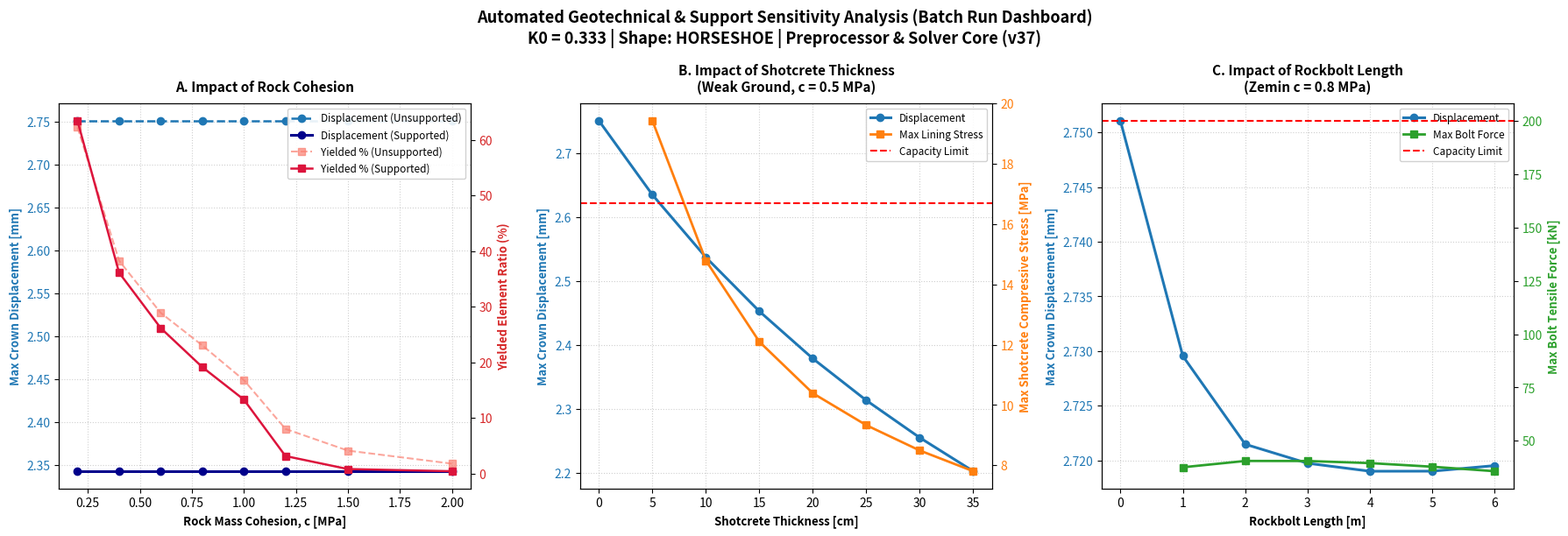

This figure's Python source:
# -*- coding: utf-8 -*-
"""
Ultimate Educational Edition: Shape & Symmetry-Aware Parametric Sweep Module (v37)
--------------------------------------------------------------------------------
This module performs automated parametric sensitivity sweeps on the generalized 
tunnel geometry generated by the preprocessor engine. It runs 3 distinct sweeps:
1. Rock Cohesion Sweep: Rock mass cohesion (c) vs. Crown Displacement & Plastic Zone Area %
2. Shotcrete Thickness Sweep: Shotcrete thickness (t_shot) vs. Crown Displacement & Lining Stress
3. Rockbolt Length Sweep: Rockbolt length (L_bolt) vs. Crown Displacement & Bolt Tension Force

All plots, legends, and outputs are fully in English, conforming to international 
academic publication and teaching standards.
"""

import numpy as np
import matplotlib
matplotlib.use('Agg')
import matplotlib.pyplot as plt
from scipy.sparse import csc_matrix
from scipy.sparse.linalg import splu
import os
import shutil
import json
import datetime

# =============================================================================
# 1. SMART PATH RESOLUTION & JSON PARAMETER LOADER
# =============================================================================
is_cloud = os.path.exists('/workspace') and os.name != 'nt'

if is_cloud:
    params_path = '/workspace/artifacts/parameters.json'
    os.makedirs('/workspace/artifacts', exist_ok=True)
else:
    script_dir = os.path.dirname(os.path.abspath(__file__)) if '__file__' in globals() else os.getcwd()
    params_path = os.path.join(script_dir, 'parameters.json')

# Default parameters baseline
default_params = {
    "geometry": {
        "R_tunnel": 4.0,
        "H_wall": 3.0,
        "R_outer": 20.0,
        "H_depth": 100.0
    },
    "rock_mass": {
        "E_rock_init": 5000.0,
        "nu_rock": 0.25,
        "c_rock_init": 1.2,
        "phi_deg": 30.0,
        "gamma_rock": 0.025
    },
    "support_limits": {
        "E_shotcrete": 25000.0,
        "fc_shotcrete_limit": 16.7,
        "E_bolt": 210000.0,
        "d_bolt": 0.025,
        "T_bolt_limit": 200.0,
        "E_steel": 210000.0,
        "A_steel_per_m": 0.005,
        "I_steel_per_m": 4e-05,
        "fy_steel_limit": 235.0
    },
    "economic_rates": {
        "COST_SHOTCRETE_PER_M3": 250.0,
        "COST_ROCKBOLT_PER_M": 40.0,
        "COST_STEEL_BEAM_FLAT": 350.0
    },
    "active_simulation": {
        "use_shotcrete": True,
        "t_shot": 0.20,
        "use_rockbolts": True,
        "L_bolt_val": 3.0,
        "use_steel": True,
        "degradation_factor": 0.0
    },
    "preprocessing": {
        "tunnel_type": "horseshoe", 
        "symmetry_type": "half",
        "R_invert": 8.0,
        "n_r": 16,
        "n_theta": 32,
        "stages": [
            {
                "stage_idx": 1,
                "name": "Heading Excavation (Kalota)",
                "excavate_above_y": 0.0,
                "active_supports": ["shotcrete", "rockbolts"]
            },
            {
                "stage_idx": 2,
                "name": "Bench Excavation (Stros)",
                "excavate_above_y": -99.0,
                "active_supports": ["shotcrete", "rockbolts", "steel_ribs"]
            }
        ]
    }
}

if not os.path.exists(params_path):
    with open(params_path, 'w', encoding='utf-8') as f_json:
        json.dump(default_params, f_json, indent=4, ensure_ascii=False)

with open(params_path, 'r', encoding='utf-8') as f_json:
    params = json.load(f_json)

# Assign parameters
R_tunnel = params["geometry"]["R_tunnel"]
H_wall = params["geometry"]["H_wall"]
R_outer = params["geometry"]["R_outer"]
H_depth = params["geometry"]["H_depth"]

nu_rock = params["rock_mass"]["nu_rock"]
gamma_rock = params["rock_mass"]["gamma_rock"]

K0 = nu_rock / (1.0 - nu_rock)

E_shotcrete = params["support_limits"]["E_shotcrete"]
fc_shotcrete_limit = params["support_limits"]["fc_shotcrete_limit"]

E_bolt = params["support_limits"]["E_bolt"]
d_bolt = params["support_limits"]["d_bolt"]
A_bolt = np.pi * (d_bolt / 2)**2
T_bolt_limit = params["support_limits"]["T_bolt_limit"]

E_steel = params["support_limits"]["E_steel"]
A_steel_per_m = params["support_limits"]["A_steel_per_m"]
I_steel_per_m = params["support_limits"]["I_steel_per_m"]
fy_steel_limit = params["support_limits"]["fy_steel_limit"]

def get_D_e(E_val):
    Factor = E_val / ((1 + nu_rock) * (1 - 2 * nu_rock))
    return Factor * np.array([
        [1 - nu_rock,   nu_rock,     0],
        [nu_rock,     1 - nu_rock,   0],
        [0,             0,   (1 - 2 * nu_rock) / 2]
    ])

# =============================================================================
# 2. SHAPE-AWARE & SYMMETRY-AWARE PREPROCESSOR ENGINE
# =============================================================================
def get_R_boundary(theta, tunnel_type, R_tunnel, H_wall, R_invert=None):
    th_mapped = theta
    if th_mapped > np.pi/2:
        th_mapped = np.pi - th_mapped
    elif th_mapped < -np.pi/2:
        th_mapped = -np.pi - th_mapped
        
    if tunnel_type == "circular":
        return R_tunnel
    elif tunnel_type == "horseshoe":
        theta_corner = np.arctan2(-H_wall, R_tunnel)
        if th_mapped >= 0:
            return R_tunnel
        elif th_mapped >= theta_corner:
            return R_tunnel / np.cos(th_mapped)
        else:
            return -H_wall / np.sin(th_mapped)
    elif tunnel_type == "horseshoe_with_invert":
        theta_corner = np.arctan2(-H_wall, R_tunnel)
        if th_mapped >= 0:
            return R_tunnel
        elif th_mapped >= theta_corner:
            return R_tunnel / np.cos(th_mapped)
        else:
            if R_invert is None or R_invert <= R_tunnel:
                R_invert = R_tunnel * 2.0
            y_c = -H_wall + np.sqrt(R_invert**2 - R_tunnel**2)
            val = R_invert**2 - (y_c**2) * (np.cos(th_mapped)**2)
            if val < 0:
                return -H_wall / np.sin(th_mapped)
            return y_c * np.sin(th_mapped) + np.sqrt(val)
    else:
        return R_tunnel

def run_preprocessor(params):
    pre = params.get("preprocessing", default_params["preprocessing"])
    tunnel_type = pre.get("tunnel_type", "horseshoe")
    symmetry_type = pre.get("symmetry_type", "half")
    R_invert = pre.get("R_invert", 8.0)
    n_r = pre.get("n_r", 16)
    n_theta = pre.get("n_theta", 32)
    stages_config = pre.get("stages", default_params["preprocessing"]["stages"])
    
    if symmetry_type == "quarter":
        theta_vals = np.linspace(0, np.pi / 2, n_theta + 1)
    elif symmetry_type == "half":
        theta_vals = np.linspace(-np.pi / 2, np.pi / 2, n_theta + 1)
    else: # full
        theta_vals = np.linspace(-np.pi, np.pi, n_theta + 1)
        
    r_fac = np.linspace(0, 1, n_r + 1)**1.8
    
    nodes = []
    node_dict = {}
    node_idx = 0
    for i_r in range(n_r + 1):
        for j_th, th in enumerate(theta_vals):
            # Perfect loop topology matching for full 360 symmetry
            if symmetry_type == "full" and j_th == n_theta:
                node_dict[(i_r, j_th)] = node_dict[(i_r, 0)]
                continue
                
            R_boundary = get_R_boundary(th, tunnel_type, R_tunnel, H_wall, R_invert)
            r = R_boundary + (R_outer - R_boundary) * r_fac[i_r]
            x = r * np.cos(th)
            y = r * np.sin(th)
            nodes.append([x, y])
            node_dict[(i_r, j_th)] = node_idx
            node_idx += 1
            
    nodes = np.array(nodes)
    num_nodes = len(nodes)
    num_dofs = 2 * num_nodes
    
    elements = []
    for i in range(n_r):
        for j in range(n_theta):
            elements.append([
                node_dict[(i, j)],
                node_dict[(i + 1, j)],
                node_dict[(i + 1, j + 1)],
                node_dict[(i, j + 1)]
            ])
    elements = np.array(elements)
    num_elements = len(elements)
    
    fixed_dofs_base = []
    for i, (x, y) in enumerate(nodes):
        if symmetry_type in ["quarter", "half"]:
            if np.isclose(x, 0.0, atol=1e-3):
                fixed_dofs_base.append(2 * i)
        if symmetry_type == "quarter":
            if np.isclose(y, 0.0, atol=1e-3):
                fixed_dofs_base.append(2 * i + 1)
        r_node = np.sqrt(x**2 + y**2)
        if np.isclose(r_node, R_outer, atol=1e-2):
            fixed_dofs_base.extend([2 * i, 2 * i + 1])
    fixed_dofs_base = np.unique(fixed_dofs_base)
    
    element_stages = np.zeros(num_elements, dtype=int)
    last_stage_idx = stages_config[-1]["stage_idx"]
    element_stages[:] = last_stage_idx
    
    for stage in stages_config[:-1]:
        stg_id = stage["stage_idx"]
        exc_y = stage["excavate_above_y"]
        for idx, elem in enumerate(elements):
            if element_stages[idx] == last_stage_idx:
                elem_coords = nodes[elem]
                y_center = np.mean(elem_coords[:, 1])
                if y_center >= exc_y:
                    element_stages[idx] = stg_id
                    
    return {
        "nodes": nodes,
        "elements": elements,
        "node_dict": node_dict,
        "fixed_dofs_base": fixed_dofs_base,
        "element_stages": element_stages,
        "theta_vals": theta_vals,
        "stages_config": stages_config,
        "n_theta": n_theta,
        "r_fac": r_fac,
        "tunnel_type": tunnel_type,
        "symmetry_type": symmetry_type,
        "R_invert": R_invert
    }

# =============================================================================
# 3. ADVANCED PARAMETERIZED FEM SOLVER
# =============================================================================
def run_parameterized_simulation(
    E_rock_init_val,
    c_rock_init_val,
    phi_deg_val,
    use_shotcrete,
    t_shot,
    use_rockbolts,
    L_bolt_val,
    use_steel,
    degradation_factor=0.0
):
    prep = run_preprocessor(params)
    nodes = prep["nodes"]
    elements = prep["elements"]
    node_dict = prep["node_dict"]
    fixed_dofs_base = prep["fixed_dofs_base"]
    element_stages = prep["element_stages"]
    theta_vals = prep["theta_vals"]
    stages_config = prep["stages_config"]
    n_theta = prep["n_theta"]
    r_fac = prep["r_fac"]
    tunnel_type = prep["tunnel_type"]
    symmetry_type = prep["symmetry_type"]
    R_invert = prep["R_invert"]
    
    num_nodes = len(nodes)
    num_elements = len(elements)
    num_dofs = 2 * num_nodes
    
    E_rock = E_rock_init_val * (1.0 - 0.4 * degradation_factor)
    c_rock = c_rock_init_val * (1.0 - degradation_factor)
    phi = np.radians(phi_deg_val)
    sin_phi = np.sin(phi)
    cos_phi = np.cos(phi)
    D_e = get_D_e(E_rock)
    
    K_rock = np.zeros((num_dofs, num_dofs))
    gauss_pts = [-1 / np.sqrt(3), 1 / np.sqrt(3)]
    
    def shape_funcs(xi, eta):
        return 0.25 * np.array([
            [(1-xi)*(1-eta), (1+xi)*(1-eta), (1+xi)*(1+eta), (1-xi)*(1+eta)]
        ]), 0.25 * np.array([
            [-(1-eta),  (1-eta), (1+eta), -(1+eta)],
            [-(1-xi),  -(1+xi),  (1+xi),   (1-xi)]
        ])
        
    for elem in elements:
        elem_coords = nodes[elem]
        Ke = np.zeros((8, 8))
        for xi in gauss_pts:
            for eta in gauss_pts:
                _, dN_dxi = shape_funcs(xi, eta)
                J = dN_dxi @ elem_coords
                detJ = np.linalg.det(J)
                invJ = np.linalg.inv(J)
                dN_dx = invJ @ dN_dxi
                
                B = np.zeros((3, 8))
                for idx in range(4):
                    B[0, 2*idx] = dN_dx[0, idx]
                    B[1, 2*idx+1] = dN_dx[1, idx]
                    B[2, 2*idx] = dN_dx[1, idx]
                    B[2, 2*idx+1] = dN_dx[0, idx]
                Ke += B.T @ D_e @ B * detJ
                
        for i_local in range(4):
            for j_local in range(4):
                g_i = elem[i_local]
                g_j = elem[j_local]
                K_rock[2*g_i : 2*g_i+2, 2*g_j : 2*g_j+2] += Ke[2*i_local : 2*i_local+2, 2*j_local : 2*j_local+2]
                
    F_ext_stages = {stage["stage_idx"]: np.zeros(num_dofs) for stage in stages_config}
    for j in range(n_theta):
        n1 = node_dict[(0, j)]
        n2 = node_dict[(0, j+1)]
        p1, p2 = nodes[n1], nodes[n2]
        
        dx = p2[0] - p1[0]
        dy = p2[1] - p1[1]
        
        y_mid = 0.5 * (p1[1] + p2[1])
        sig_v = gamma_rock * (H_depth - y_mid)
        sig_h = K0 * sig_v
        
        fx = sig_h * dy
        fy = -sig_v * dx
        
        stage_idx_segment = element_stages[j]
        F_ext_stages[stage_idx_segment][2 * n1]     += 0.5 * fx
        F_ext_stages[stage_idx_segment][2 * n1 + 1] += 0.5 * fy
        F_ext_stages[stage_idx_segment][2 * n2]     += 0.5 * fx
        F_ext_stages[stage_idx_segment][2 * n2 + 1] += 0.5 * fy
        
    u_current = np.zeros(num_dofs)
    u_stage_results = {}
    yielded_stage_results = {}
    elem_stresses_stage_results = {}
    
    yielded_unsupported = np.zeros(num_elements, dtype=bool)
    elem_stresses_unsupported = np.zeros((num_elements, 3))
    
    u_install_state = None
    K_support_active = np.zeros((num_dofs, num_dofs))
    all_rockbolt_elements = []
    
    # Track rockbolts per stage
    rockbolt_elements_stage1 = []
    rockbolt_elements_stage2 = []
    
    for idx_stg, stage in enumerate(stages_config):
        stg_idx = stage["stage_idx"]
        act_supp = stage["active_supports"]
        
        segments_new = [j for j in range(n_theta) if element_stages[j] == stg_idx]
        
        EA_comp = 0.0
        if "shotcrete" in act_supp and use_shotcrete:
            EA_comp += E_shotcrete * t_shot
        if "steel_ribs" in act_supp and use_steel:
            EA_comp += E_steel * A_steel_per_m
            
        if EA_comp > 0:
            for j in segments_new:
                n1 = node_dict[(0, j)]
                n2 = node_dict[(0, j+1)]
                p1, p2 = nodes[n1], nodes[n2]
                L_seg = np.linalg.norm(p2 - p1)
                dx, dy = (p2[0] - p1[0]) / L_seg, (p2[1] - p1[1]) / L_seg
                k_liner = (EA_comp / L_seg) * np.array([
                    [ dx*dx,  dx*dy, -dx*dx, -dx*dy],
                    [ dx*dy,  dy*dy, -dx*dy, -dy*dy],
                    [-dx*dx, -dx*dy,  dx*dx,  dx*dy],
                    [-dx*dy, -dy*dy,  dx*dy,  dy*dy]
                ])
                dofs = [2*n1, 2*n1+1, 2*n2, 2*n2+1]
                for i_loc, d_i in enumerate(dofs):
                    for j_loc, d_j in enumerate(dofs):
                        K_support_active[d_i, d_j] += k_liner[i_loc, j_loc]
                        
        if "rockbolts" in act_supp and use_rockbolts and L_bolt_val > 0 and len(segments_new) > 0:
            nodes_new = sorted(list(set([j for j in range(n_theta+1) if (j < n_theta and j in segments_new) or (j > 0 and (j-1) in segments_new)])))
            num_bolts_this_stage = max(3, len(nodes_new) // 3)
            idx_selections = np.linspace(0, len(nodes_new) - 1, num_bolts_this_stage, dtype=int)
            bolt_theta_indices = [nodes_new[i] for i in idx_selections]
            
            for th_idx in bolt_theta_indices:
                cidar_node = node_dict[(0, th_idx)]
                th = theta_vals[th_idx]
                R_boundary = get_R_boundary(th, tunnel_type, R_tunnel, H_wall, R_invert=R_invert)
                radial_distances = r_fac * (R_outer - R_boundary)
                r_layer_idx = np.argmin(np.abs(radial_distances - L_bolt_val))
                ic_node = node_dict[(r_layer_idx, th_idx)]
                if stg_idx == 1:
                    rockbolt_elements_stage1.append([cidar_node, ic_node])
                else:
                    rockbolt_elements_stage2.append([cidar_node, ic_node])
                all_rockbolt_elements.append([cidar_node, ic_node])
                
                p1, p2 = nodes[cidar_node], nodes[ic_node]
                L = np.linalg.norm(p2 - p1)
                dx, dy = (p2[0] - p1[0]) / L, (p2[1] - p1[1]) / L
                k_truss = (E_bolt * A_bolt / L) * np.array([
                    [ dx*dx,  dx*dy, -dx*dx, -dx*dy],
                    [ dx*dy,  dy*dy, -dx*dy, -dy*dy],
                    [-dx*dx, -dx*dy,  dx*dx,  dx*dy],
                    [-dx*dy, -dy*dy,  dx*dy,  dy*dy]
                ])
                dofs = [2*cidar_node, 2*cidar_node+1, 2*ic_node, 2*ic_node+1]
                for i_loc, d_i in enumerate(dofs):
                    for j_loc, d_j in enumerate(dofs):
                        K_support_active[d_i, d_j] += k_truss[i_loc, j_loc]
                        
        locked_dofs = []
        for j in range(n_theta + 1):
            is_future = False
            if j < n_theta and element_stages[j] > stg_idx:
                is_future = True
            if j > 0 and element_stages[j-1] > stg_idx:
                is_future = True
            if is_future:
                # Lock nodes
                t_node = node_dict[(0, j)]
                locked_dofs.extend([2 * t_node, 2 * t_node + 1])
                
        fixed_dofs_current = np.unique(np.concatenate((fixed_dofs_base, locked_dofs)))
        active_dofs_current = np.setdiff1d(np.arange(num_dofs), fixed_dofs_current)
        
        F_accumulated = sum(F_ext_stages[stages_config[s]["stage_idx"]] for s in range(idx_stg + 1))
        
        if idx_stg == 0:
            lambda_natm = 0.40
            LU_rock = splu(csc_matrix(K_rock[np.ix_(active_dofs_current, active_dofs_current)]))
            for step in range(1, 5):
                F_current = (step / 10) * lambda_natm * F_ext_stages[stg_idx]
                u_current[active_dofs_current] = LU_rock.solve(F_current[active_dofs_current])
                
            u_install_state = u_current.copy()
            
            if len(stages_config) == 1:
                for idx_e, elem in enumerate(elements):
                    elem_coords = nodes[elem]
                    y_elem = np.mean(elem_coords[:, 1])
                    u_elem = u_install_state[np.array([2*elem[0], 2*elem[0]+1, 2*elem[1], 2*elem[1]+1,
                                                2*elem[2], 2*elem[2]+1, 2*elem[3], 2*elem[3]+1])]
                    
                    _, dN_dxi = shape_funcs(0.0, 0.0)
                    J = dN_dxi @ elem_coords
                    invJ = np.linalg.inv(J)
                    dN_dx = invJ @ dN_dxi
                    
                    B = np.zeros((3, 8))
                    for k in range(4):
                        B[0, 2*k] = dN_dx[0, k]
                        B[1, 2*k+1] = dN_dx[1, k]
                        B[2, 2*k] = dN_dx[1, k]
                        B[2, 2*k+1] = dN_dx[0, k]
                        
                    strain = B @ u_elem
                    elastic_stress = D_e @ strain
                    
                    sig_v_elem = gamma_rock * (H_depth - y_elem)
                    sig_h_elem = K0 * sig_v_elem
                    excavation_stress = np.array([-sig_h_elem, -sig_v_elem, 0.0])
                    total_stress = excavation_stress + elastic_stress
                    elem_stresses_unsupported[idx_e] = total_stress
                    
                    s_xx, s_yy, s_xy = total_stress[0], total_stress[1], total_stress[2]
                    center = (s_xx + s_yy) / 2.0
                    radius = np.sqrt(((s_xx - s_yy) / 2.0)**2 + s_xy**2)
                    sigma_n = center + radius * sin_phi
                    tau_m = radius
                    yield_func = tau_m - (c_rock * cos_phi - sigma_n * sin_phi)
                    if yield_func > 0:
                        yielded_unsupported[idx_e] = True
            
            K_total_stg1 = K_rock + K_support_active
            LU_total_stg1 = splu(csc_matrix(K_total_stg1[np.ix_(active_dofs_current, active_dofs_current)]))
            for step in range(5, 11):
                F_current = (step / 10) * F_ext_stages[stg_idx]
                u_current[active_dofs_current] = LU_total_stg1.solve(F_current[active_dofs_current])
        else:
            K_total_stg_k = K_rock + K_support_active
            LU_total_stg_k = splu(csc_matrix(K_total_stg_k[np.ix_(active_dofs_current, active_dofs_current)]))
            u_current[active_dofs_current] = LU_total_stg_k.solve(F_accumulated[active_dofs_current])
            
        u_stage_results[stg_idx] = u_current.copy()
        
        yielded_current = np.zeros(num_elements, dtype=bool)
        elem_stresses_current = np.zeros((num_elements, 3))
        for idx_e, elem in enumerate(elements):
            elem_coords = nodes[elem]
            y_elem = np.mean(elem_coords[:, 1])
            u_elem = u_current[np.array([2*elem[0], 2*elem[0]+1, 2*elem[1], 2*elem[1]+1,
                                        2*elem[2], 2*elem[2]+1, 2*elem[3], 2*elem[3]+1])]
            
            _, dN_dxi = shape_funcs(0.0, 0.0)
            J = dN_dxi @ elem_coords
            invJ = np.linalg.inv(J)
            dN_dx = invJ @ dN_dxi
            
            B = np.zeros((3, 8))
            for k in range(4):
                B[0, 2*k] = dN_dx[0, k]
                B[1, 2*k+1] = dN_dx[1, k]
                B[2, 2*k] = dN_dx[1, k]
                B[2, 2*k+1] = dN_dx[0, k]
                
            strain = B @ u_elem
            elastic_stress = D_e @ strain
            
            sig_v_elem = gamma_rock * (H_depth - y_elem)
            sig_h_elem = K0 * sig_v_elem
            excavation_stress = np.array([-sig_h_elem, -sig_v_elem, 0.0])
            total_stress = excavation_stress + elastic_stress
            elem_stresses_current[idx_e] = total_stress
            
            s_xx, s_yy, s_xy = total_stress[0], total_stress[1], total_stress[2]
            center = (s_xx + s_yy) / 2.0
            radius = np.sqrt(((s_xx - s_yy) / 2.0)**2 + s_xy**2)
            sigma_n = center + radius * sin_phi
            tau_m = radius
            yield_func = tau_m - (c_rock * cos_phi - sigma_n * sin_phi)
            if yield_func > 0:
                yielded_current[idx_e] = True
                
        yielded_stage_results[stg_idx] = yielded_current
        elem_stresses_stage_results[stg_idx] = elem_stresses_current
        
    u_final = u_current.copy()
    du_structural = u_final - u_install_state
    
    max_shotcrete_stress = 0.0
    if EA_comp > 0:
        for j in range(n_theta):
            n1 = node_dict[(0, j)]
            n2 = node_dict[(0, j+1)]
            p1_init, p2_init = nodes[n1], nodes[n2]
            p1_install = p1_init + u_install_state[np.array([2*n1, 2*n1+1])]
            p2_install = p2_init + u_install_state[np.array([2*n2, 2*n2+1])]
            p1_final = p1_init + u_final[np.array([2*n1, 2*n1+1])]
            p2_final = p2_init + u_final[np.array([2*n2, 2*n2+1])]
            L_install = np.linalg.norm(p2_install - p1_install)
            L_final = np.linalg.norm(p2_final - p1_final)
            strain_hoop = np.abs(L_final - L_install) / L_install
            if use_shotcrete:
                s_shot = E_shotcrete * strain_hoop
                if s_shot > max_shotcrete_stress:
                    max_shotcrete_stress = s_shot
                    
    max_bolt_force_kN = 0.0
    for b_elem in all_rockbolt_elements:
        n1, n2 = b_elem[0], b_elem[1]
        p1_init, p2_init = nodes[n1], nodes[n2]
        v1 = p1_init / np.linalg.norm(p1_init)
        v2 = p2_init / np.linalg.norm(p2_init)
        du1_radial = np.dot(du_structural[np.array([2*n1, 2*n1+1])], v1)
        du2_radial = np.dot(du_structural[np.array([2*n2, 2*n2+1])], v2)
        relative_u_radial = np.abs(du1_radial - du2_radial)
        p1_install = p1_init + u_install_state[np.array([2*n1, 2*n1+1])]
        p2_install = p2_init + u_install_state[np.array([2*n2, 2*n2+1])]
        L_install = np.linalg.norm(p2_install - p1_install)
        strain_bolt = relative_u_radial / L_install
        force_kn = E_bolt * A_bolt * strain_bolt * 1000.0
        if force_kn > max_bolt_force_kN:
            max_bolt_force_kN = force_kn
            
    crown_th_idx = np.argmin(np.abs(theta_vals - np.pi/2))
    crown_node = node_dict[(0, crown_th_idx)]
    crown_def_stage2 = np.sqrt(u_final[2*crown_node]**2 + u_final[2*crown_node+1]**2) * 1000.0
    
    last_stage_idx = stages_config[-1]["stage_idx"]
    yielded_percentage = (np.sum(yielded_stage_results[last_stage_idx]) / num_elements) * 100.0
    
    return {
        'crown_def': crown_def_stage2,
        'yielded_pct': yielded_percentage,
        'max_shotcrete_stress': max_shotcrete_stress,
        'max_bolt_force': max_bolt_force_kN
    }

# =============================================================================
# 4. RUN GENERALIZED PARAMETRIC SWEEPS
# =============================================================================
print("\n=== PARAMETRIC SENSITIVITY SWEEP STARTED (v37 Ultimate Edition) ===")

# Try to load sweep ranges dynamically from JSON
sweeps_config = params.get("batch_sweeps", {})

# 4.1 Cohesion Sweep (Unsupported vs. Supported)
if "cohesion_sweep" in sweeps_config:
    c_cfg = sweeps_config["cohesion_sweep"]
    cohesions = np.linspace(c_cfg.get("min_MPa", 0.2), c_cfg.get("max_MPa", 2.0), int(c_cfg.get("steps", 8)))
    print(f"--> Sweep 1/3: Solving Rock Mass Cohesion Sensitivity ({cohesions[0]:.2f} MPa - {cohesions[-1]:.2f} MPa, {len(cohesions)} steps)...")
else:
    print("--> Sweep 1/3: Solving Rock Mass Cohesion Sensitivity (0.2 MPa - 2.0 MPa)...")
    cohesions = np.array([0.2, 0.4, 0.6, 0.8, 1.0, 1.2, 1.5, 2.0])
unsupported_defs = []
unsupported_yields = []
supported_defs = []
supported_yields = []

for c in cohesions:
    # Completely Unsupported
    res_unsub = run_parameterized_simulation(
        E_rock_init_val=5000.0, c_rock_init_val=c, phi_deg_val=30.0,
        use_shotcrete=False, t_shot=0.20, use_rockbolts=False, L_bolt_val=3.0, use_steel=False
    )
    unsupported_defs.append(res_unsub['crown_def'])
    unsupported_yields.append(res_unsub['yielded_pct'])
    
    # Supported (Shotcrete + Rockbolts + Steel Ribs)
    res_sub = run_parameterized_simulation(
        E_rock_init_val=5000.0, c_rock_init_val=c, phi_deg_val=30.0,
        use_shotcrete=True, t_shot=0.20, use_rockbolts=True, L_bolt_val=3.0, use_steel=True
    )
    supported_defs.append(res_sub['crown_def'])
    supported_yields.append(res_sub['yielded_pct'])

# 4.2 Shotcrete Thickness Sweep (Weak Ground: c_rock = 0.5 MPa)
if "shotcrete_sweep" in sweeps_config:
    sc_cfg = sweeps_config["shotcrete_sweep"]
    thicknesses_cm = np.linspace(sc_cfg.get("min_cm", 0.0), sc_cfg.get("max_cm", 35.0), int(sc_cfg.get("steps", 8)))
    print(f"--> Sweep 2/3: Solving Shotcrete Thickness Sensitivity ({thicknesses_cm[0]:.1f} cm - {thicknesses_cm[-1]:.1f} cm, {len(thicknesses_cm)} steps)...")
else:
    print("--> Sweep 2/3: Solving Shotcrete Thickness Sensitivity (0 cm - 35 cm)...")
    thicknesses_cm = np.array([0, 5, 10, 15, 20, 25, 30, 35])
shotcrete_defs = []
shotcrete_stresses = []

for t_cm in thicknesses_cm:
    t_m = t_cm / 100.0
    use_sc_flag = (t_cm > 0)
    res_sc = run_parameterized_simulation(
        E_rock_init_val=5000.0, c_rock_init_val=0.5, phi_deg_val=30.0,
        use_shotcrete=use_sc_flag, t_shot=t_m, use_rockbolts=False, L_bolt_val=3.0, use_steel=False
    )
    shotcrete_defs.append(res_sc['crown_def'])
    shotcrete_stresses.append(res_sc['max_shotcrete_stress'])

# 4.3 Rockbolt Length Sweep (Medium Ground: c_rock = 0.8 MPa)
if "rockbolt_sweep" in sweeps_config:
    rb_cfg = sweeps_config["rockbolt_sweep"]
    bolt_lengths = np.linspace(rb_cfg.get("min_m", 0.0), rb_cfg.get("max_m", 6.0), int(rb_cfg.get("steps", 7)))
    print(f"--> Sweep 3/3: Solving Rockbolt Length Sensitivity ({bolt_lengths[0]:.1f} m - {bolt_lengths[-1]:.1f} m, {len(bolt_lengths)} steps)...")
else:
    print("--> Sweep 3/3: Solving Rockbolt Length Sensitivity (0 m - 6 m)...")
    bolt_lengths = np.array([0, 1.0, 2.0, 3.0, 4.0, 5.0, 6.0])
bolt_defs = []
bolt_forces = []

for L_b in bolt_lengths:
    use_rb_flag = (L_b > 0)
    res_rb = run_parameterized_simulation(
        E_rock_init_val=5000.0, c_rock_init_val=0.8, phi_deg_val=30.0,
        use_shotcrete=False, t_shot=0.20, use_rockbolts=use_rb_flag, L_bolt_val=L_b, use_steel=False
    )
    bolt_defs.append(res_rb['crown_def'])
    bolt_forces.append(res_rb['max_bolt_force'])

# =============================================================================
# 5. PLOT SENSITIVITY SWEEP DASHBOARD (ENGLISH ACADEMIC LABELS)
# =============================================================================
fig, (ax_c, ax_sc, ax_rb) = plt.subplots(1, 3, figsize=(18, 6.2))
fig.suptitle("Automated Geotechnical & Support Sensitivity Analysis (Batch Run Dashboard)\n"
             "K0 = {K0_val:.3f} | Shape: {sh_val} | Preprocessor & Solver Core (v37)".format(
                 K0_val=K0, sh_val=params.get("preprocessing", {}).get("tunnel_type", "horseshoe").upper()
             ), fontsize=13, fontweight='bold', y=0.98)

# Panel A: Cohesion Sensitivity
color = 'tab:blue'
ax_c.set_xlabel('Rock Mass Cohesion, c [MPa]', fontweight='bold', fontsize=9.5)
ax_c.set_ylabel('Max Crown Displacement [mm]', color=color, fontweight='bold', fontsize=9.5)
line1 = ax_c.plot(cohesions, unsupported_defs, 'o--', color=color, lw=1.8, label='Displacement (Unsupported)')
line2 = ax_c.plot(cohesions, supported_defs, 'o-', color='darkblue', lw=2.2, label='Displacement (Supported)')
ax_c.tick_params(axis='y', labelcolor=color)
ax_c.grid(True, linestyle=':', alpha=0.6)

ax_c_right = ax_c.twinx()
color = 'tab:red'
ax_c_right.set_ylabel('Yielded Element Ratio (%)', color=color, fontweight='bold', fontsize=9.5)
line3 = ax_c_right.plot(cohesions, unsupported_yields, 's--', color='salmon', alpha=0.7, label='Yielded % (Unsupported)')
line4 = ax_c_right.plot(cohesions, supported_yields, 's-', color='crimson', lw=1.8, label='Yielded % (Supported)')
ax_c_right.tick_params(axis='y', labelcolor=color)

lines = line1 + line2 + line3 + line4
labels = [l.get_label() for l in lines]
ax_c.legend(lines, labels, loc='upper right', fontsize=8.5, framealpha=0.9)
ax_c.set_title('A. Impact of Rock Cohesion', fontsize=11, fontweight='bold', pad=10)

# Panel B: Shotcrete Thickness Sensitivity
color = 'tab:blue'
ax_sc.set_xlabel('Shotcrete Thickness [cm]', fontweight='bold', fontsize=9.5)
ax_sc.set_ylabel('Max Crown Displacement [mm]', color=color, fontweight='bold', fontsize=9.5)
line_sc1 = ax_sc.plot(thicknesses_cm, shotcrete_defs, 'o-', color=color, lw=2.2, label='Displacement')
ax_sc.tick_params(axis='y', labelcolor=color)
ax_sc.grid(True, linestyle=':', alpha=0.6)

ax_sc_right = ax_sc.twinx()
color = 'tab:orange'
ax_sc_right.set_ylabel('Max Shotcrete Compressive Stress [MPa]', color=color, fontweight='bold', fontsize=9.5)
line_sc2 = ax_sc_right.plot(thicknesses_cm[1:], shotcrete_stresses[1:], 's-', color=color, lw=2.0, label='Max Lining Stress')
ax_sc_right.axhline(fc_shotcrete_limit, color='red', linestyle='--', lw=1.5, label='Capacity Limit (16.7 MPa)')
ax_sc_right.tick_params(axis='y', labelcolor=color)

lines_sc = line_sc1 + line_sc2 + [plt.Line2D([0], [0], color='red', linestyle='--', lw=1.5, label='Capacity Limit')]
labels_sc = [l.get_label() for l in lines_sc]
ax_sc.legend(lines_sc, labels_sc, loc='upper right', fontsize=8.5, framealpha=0.9)
ax_sc.set_title('B. Impact of Shotcrete Thickness\n(Weak Ground, c = 0.5 MPa)', fontsize=11, fontweight='bold', pad=10)

# Panel C: Rockbolt Length Sensitivity
color = 'tab:blue'
ax_rb.set_xlabel('Rockbolt Length [m]', fontweight='bold', fontsize=9.5)
ax_rb.set_ylabel('Max Crown Displacement [mm]', color=color, fontweight='bold', fontsize=9.5)
line_rb1 = ax_rb.plot(bolt_lengths, bolt_defs, 'o-', color=color, lw=2.2, label='Displacement')
ax_rb.tick_params(axis='y', labelcolor=color)
ax_rb.grid(True, linestyle=':', alpha=0.6)

ax_rb_right = ax_rb.twinx()
color = 'tab:green'
ax_rb_right.set_ylabel('Max Bolt Tensile Force [kN]', color=color, fontweight='bold', fontsize=9.5)
line_rb2 = ax_rb_right.plot(bolt_lengths[1:], bolt_forces[1:], 's-', color=color, lw=2.0, label='Max Bolt Force')
ax_rb_right.axhline(T_bolt_limit, color='red', linestyle='--', lw=1.5, label='Capacity Limit (200.0 kN)')
ax_rb_right.tick_params(axis='y', labelcolor=color)

lines_rb = line_rb1 + line_rb2 + [plt.Line2D([0], [0], color='red', linestyle='--', lw=1.5, label='Capacity Limit')]
labels_rb = [l.get_label() for l in lines_rb]
ax_rb.legend(lines_rb, labels_rb, loc='upper right', fontsize=8.5, framealpha=0.9)
ax_rb.set_title('C. Impact of Rockbolt Length\n(Zemin c = 0.8 MPa)', fontsize=11, fontweight='bold', pad=10)

plt.tight_layout()

# Save logic
timestamp = datetime.datetime.now().strftime("%Y%m%d_%H%M%S")
summary_data = {
    "timestamp": timestamp,
    "cohesion_sweep": {
        "cohesions_MPa": cohesions.tolist(),
        "unsupported_defs_mm": [float(x) for x in unsupported_defs],
        "unsupported_yields_pct": [float(x) for x in unsupported_yields],
        "supported_defs_mm": [float(x) for x in supported_defs],
        "supported_yields_pct": [float(x) for x in supported_yields]
    },
    "shotcrete_sweep": {
        "thicknesses_cm": thicknesses_cm.tolist(),
        "defs_mm": [float(x) for x in shotcrete_defs],
        "stresses_MPa": [float(x) for x in shotcrete_stresses]
    },
    "rockbolt_sweep": {
        "lengths_m": bolt_lengths.tolist(),
        "defs_mm": [float(x) for x in bolt_defs],
        "forces_kN": [float(x) for x in bolt_forces]
    }
}

if is_cloud:
    fig_path = f"/workspace/scratch/tunnel_sensitivity_sweep_v37.png"
    fig.savefig(fig_path, dpi=150, bbox_inches='tight')
    plt.close()
    
    # Sync with output files
    shutil.copy(fig_path, "/workspace/out/tunnel_sensitivity_sweep_v37.png")
    
    json_path = "/workspace/out/tunnel_sensitivity_summary_v37.json"
    with open(json_path, 'w', encoding='utf-8') as fj:
        json.dump(summary_data, fj, indent=4, ensure_ascii=False)
    print("--> [Synced] tunnel_sensitivity_sweep_v37.png published successfully.")
else:
    script_dir = os.path.dirname(os.path.abspath(__file__)) if '__file__' in globals() else os.getcwd()
    img_name = f"tunnel_sensitivity_sweep_{timestamp}.png"
    img_path = os.path.join(script_dir, img_name)
    fig.savefig(img_path, dpi=150, bbox_inches='tight')
    plt.close()
    
    json_name = f"tunnel_sensitivity_summary_{timestamp}.json"
    json_path = os.path.join(script_dir, json_name)
    with open(json_path, 'w', encoding='utf-8') as fj:
        json.dump(summary_data, fj, indent=4, ensure_ascii=False)
    print(f"--> [Local Save] Saved sensitivity plot to: {img_path}")
